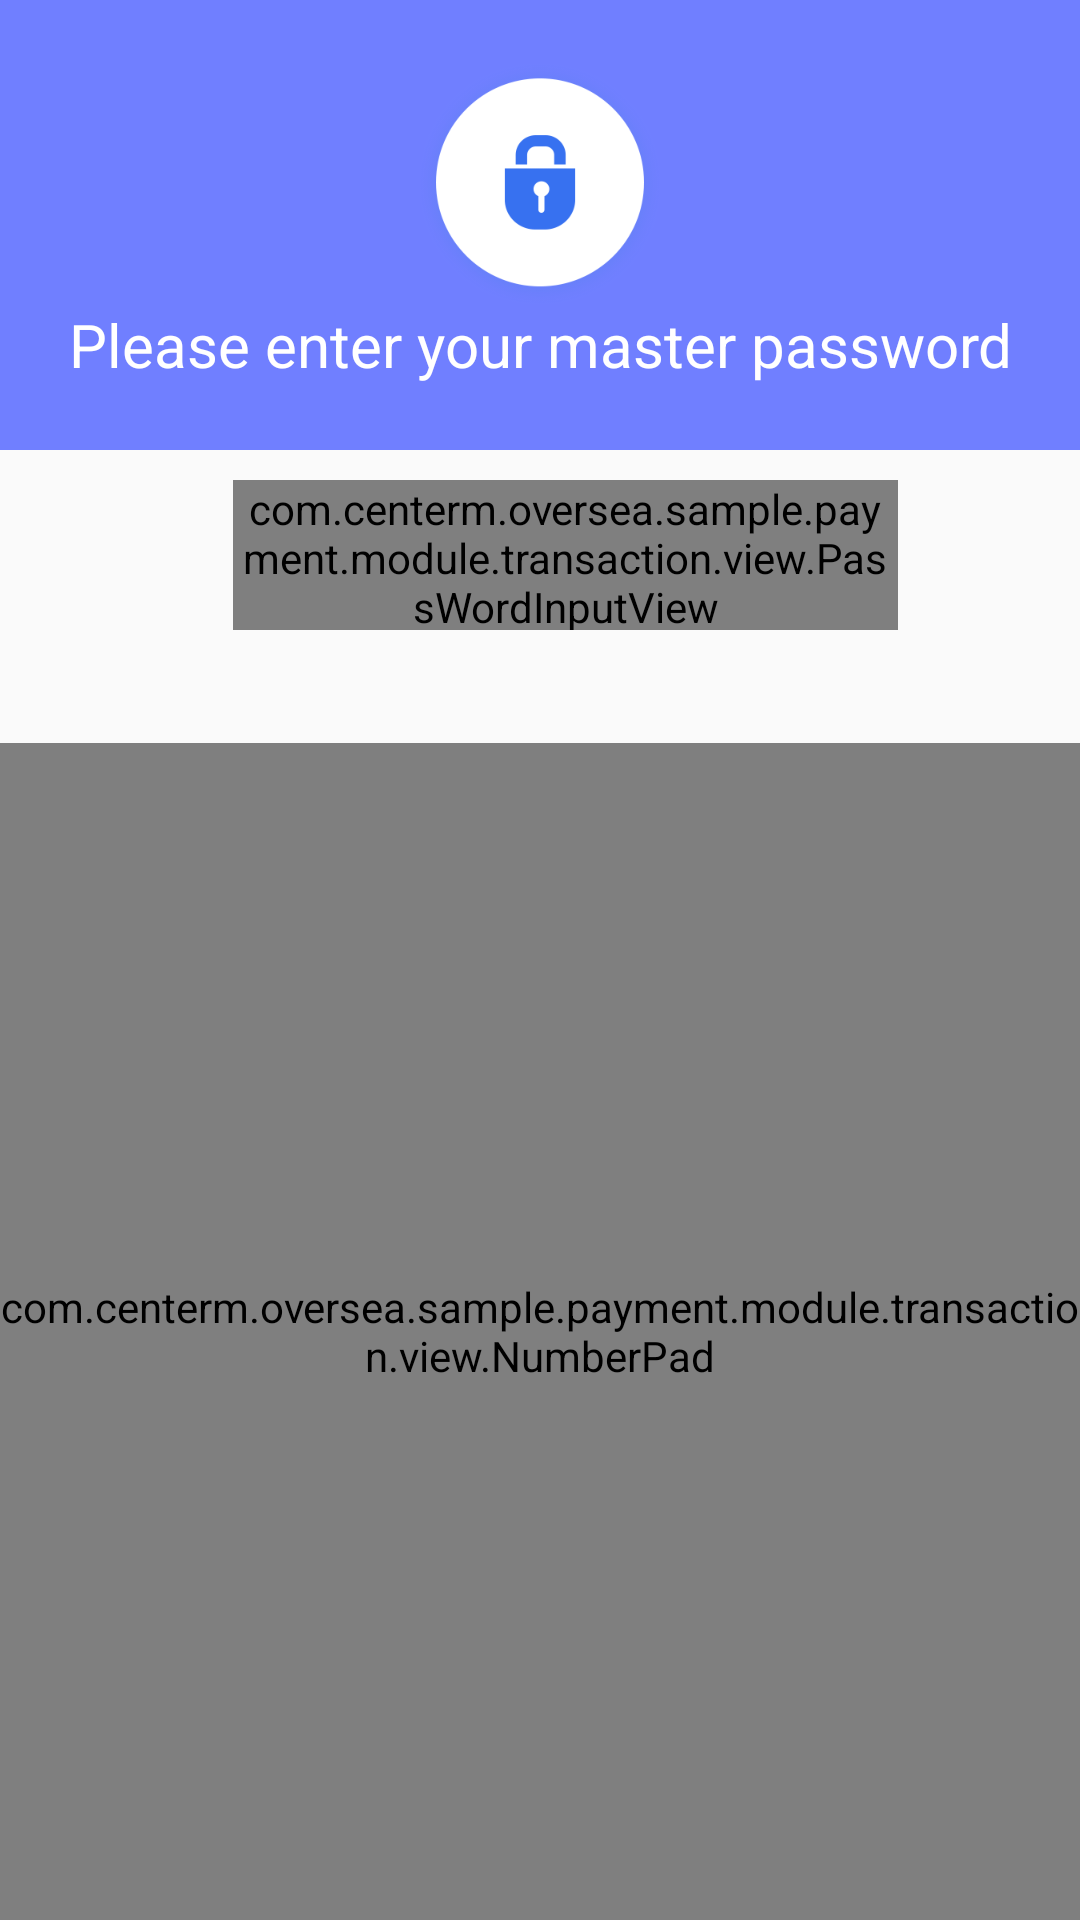

Produce the Android XML layout that renders to this screen, including the resource entries it uses.
<!-- AndroidManifest.xml: application theme AppTheme -->
<!-- res/layout/fragment_verify_master_password.xml -->
<?xml version="1.0" encoding="utf-8"?>
<LinearLayout xmlns:android="http://schemas.android.com/apk/res/android"
    android:layout_width="match_parent"
    android:layout_height="match_parent"
    android:orientation="vertical">

    <LinearLayout
        android:layout_width="match_parent"
        android:layout_height="150dp"
        android:background="@color/mainBlue"
        android:gravity="center"
        android:orientation="vertical">

        <ImageView
            android:layout_width="80dp"
            android:layout_height="80dp"
            android:src="@drawable/sample_input_pwd" />

        <TextView
            android:layout_width="match_parent"
            android:layout_height="wrap_content"
            android:gravity="center"
            android:text="Please enter your master password"
            android:textColor="@android:color/white"
            android:textSize="20sp" />
    </LinearLayout>

    <com.centerm.oversea.sample.payment.module.transaction.view.PassWordInputView
        android:id="@+id/pwd_input"
        android:layout_width="match_parent"
        android:layout_height="@dimen/px100"
        android:layout_marginStart="@dimen/px155"
        android:layout_marginTop="@dimen/px20"
        android:layout_marginEnd="@dimen/px121"
        android:layout_marginBottom="@dimen/px75" />

    <com.centerm.oversea.sample.payment.module.transaction.view.NumberPad
        android:id="@+id/number_pad"
        android:layout_width="match_parent"
        android:layout_height="0dp"
        android:layout_weight="1" />


</LinearLayout>
<!-- resources referenced by this layout -->
<resources>
  <color name="mainBlue">#707fff</color>
  <dimen name="px100">50dp</dimen>
  <dimen name="px121">60.5dp</dimen>
  <dimen name="px155">77.5dp</dimen>
  <dimen name="px20">10dp</dimen>
  <dimen name="px75">37.5dp</dimen>
  <!-- drawable sample_input_pwd: png bitmap (drawable-xhdpi, 14573 bytes) -->
  <style name="AppTheme" parent="Theme.AppCompat.Light.NoActionBar">
          
          <item name="colorPrimary">@color/colorPrimary</item>
          <item name="colorPrimaryDark">@color/colorPrimaryDark</item>
          <item name="colorAccent">@color/colorAccent</item>
          <item name="android:textAllCaps">false</item>
      </style>
  <color name="colorPrimary">#008577</color>
  <color name="colorPrimaryDark">#00574B</color>
  <color name="colorAccent">#707fff</color>
</resources>
